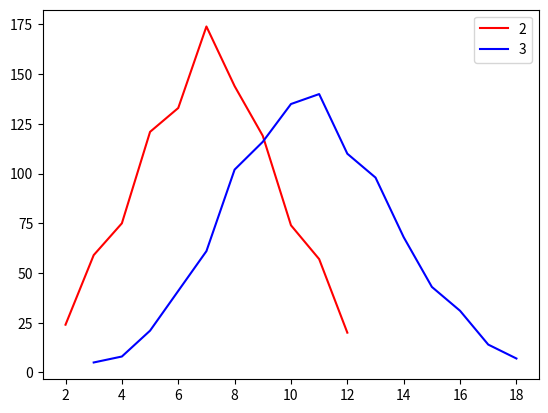

The matplotlib source for this figure:
#import pandas as pd
import numpy as np
import matplotlib.pyplot as plt
import random

list_rand = []
for i in range (0,1000):
    a=random.randint(1,6)
    b=random.randint(1,6)
    c=a+b
    list_rand.append(c)
    
list_rand2 = []
for i in range (0,1000):
    a=random.randint(1,6)
    b=random.randint(1,6)
    c=random.randint(1,6)
    d=a+b+c
    list_rand2.append(d)
    
values, counts = np.unique(list_rand, return_counts=True) 
plt.plot (values, counts, color='r', label='2')
values, counts = np.unique(list_rand2, return_counts=True) 
plt.plot (values, counts, color='b', label='3')
plt.legend()

"""
#Drugi prikaz : Bar graf

values, counts = np.unique(list_rand, return_counts=True) 
plt.bar (values, counts, color='r', label='2')
values, counts = np.unique(list_rand2, return_counts=True) 
plt.bar (values, counts, color='b', label='3')
plt.legend()

"""